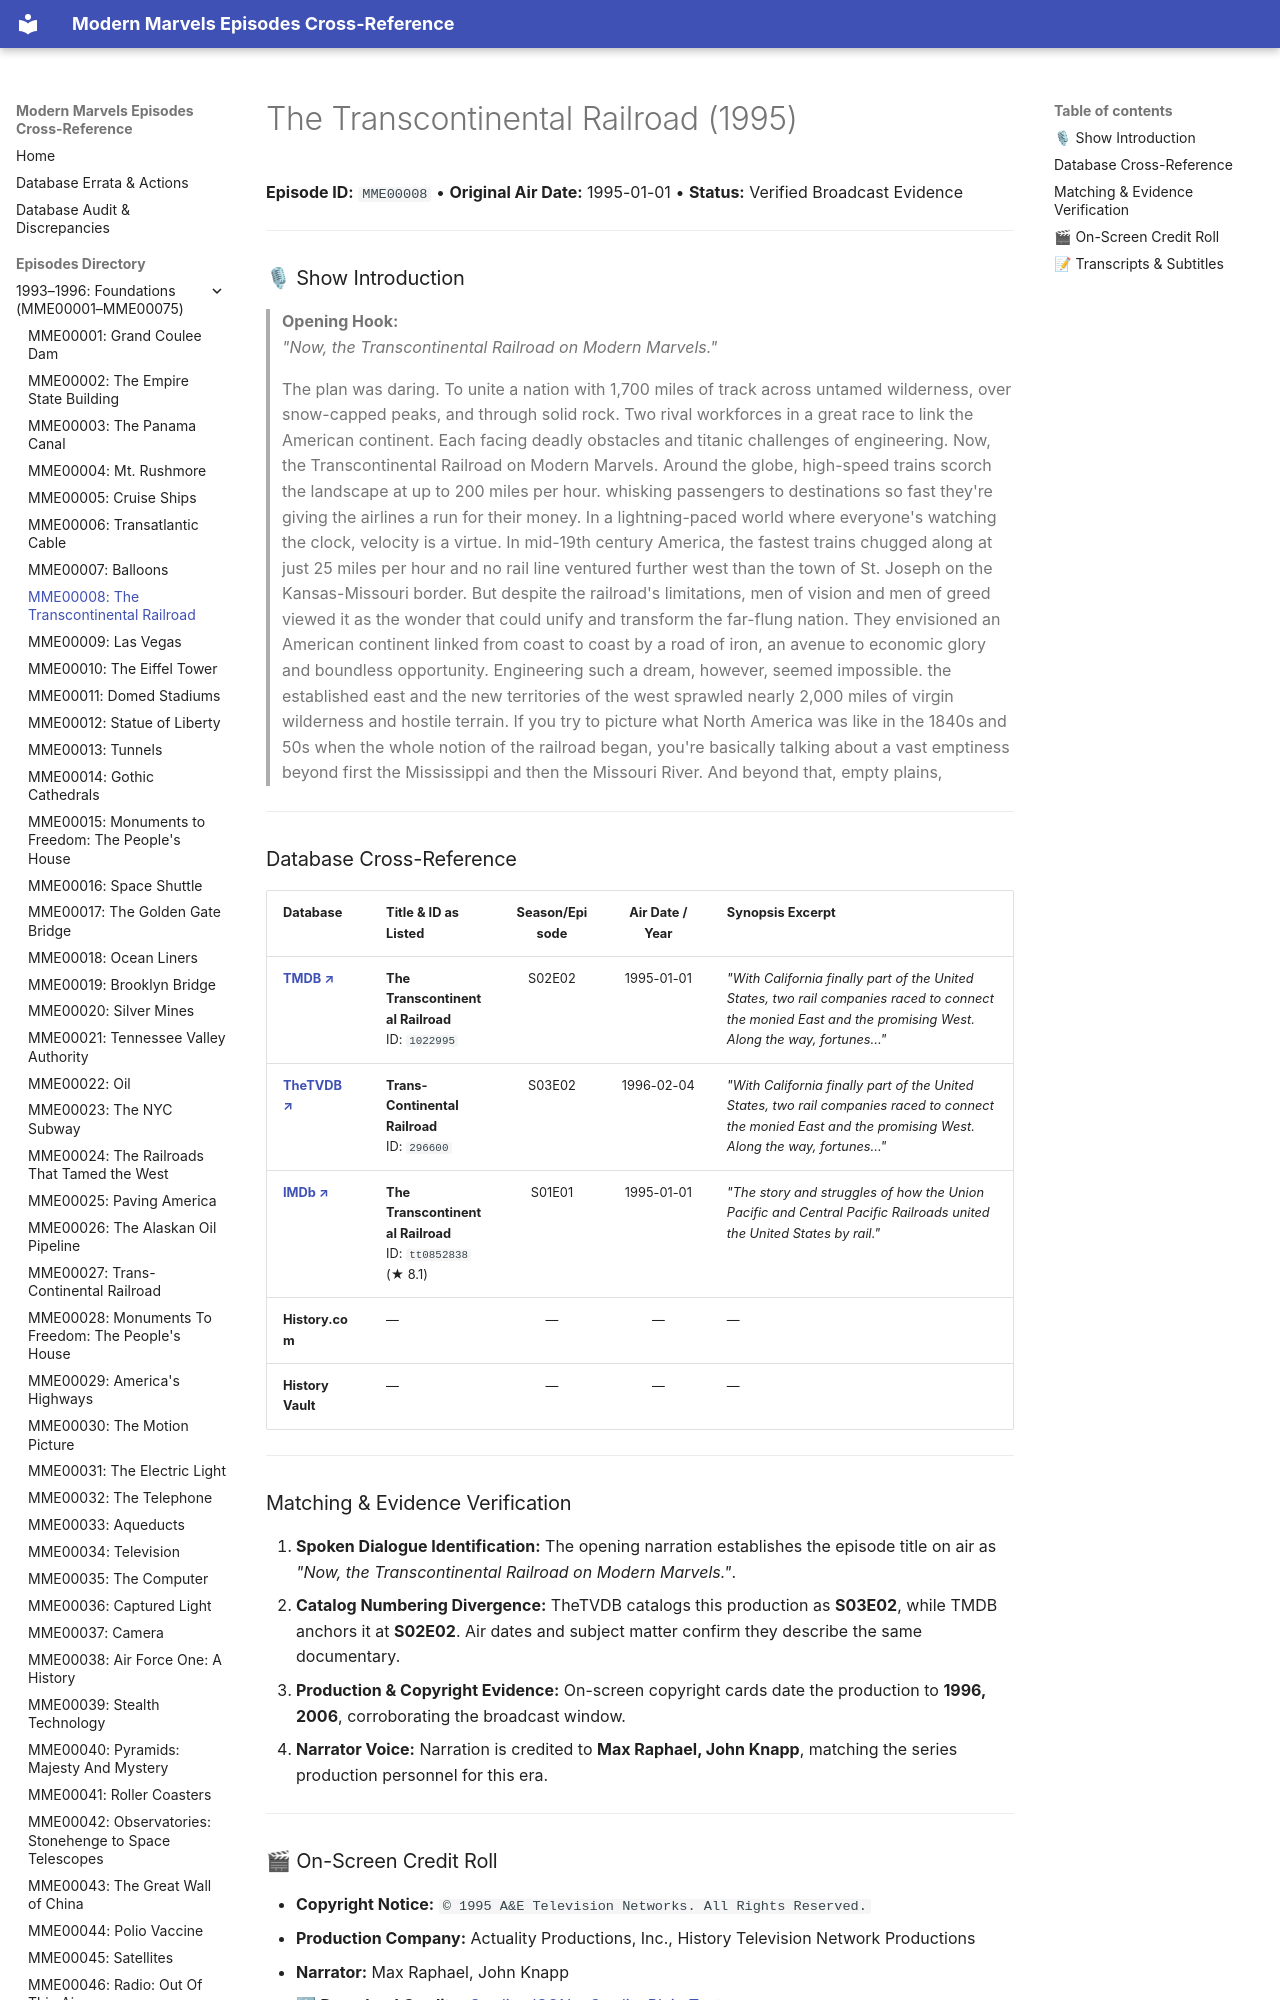

repository: ModernMarvelsFan/ModernMarvels · page: episodes/MME00008/index.html · generator: mkdocs

# The Transcontinental Railroad (1995)

**Episode ID:** `MME00008` • **Original Air Date:** 1995-01-01 • **Status:** Verified Broadcast Evidence

---

### 🎙 Show Introduction

> **Opening Hook:**  
> *"Now, the Transcontinental Railroad on Modern Marvels."*

> The plan was daring. To unite a nation with 1,700 miles of track across untamed wilderness, over snow-capped peaks, and through solid rock. Two rival workforces in a great race to link the American continent. Each facing deadly obstacles and titanic challenges of engineering. Now, the Transcontinental Railroad on Modern Marvels. Around the globe, high-speed trains scorch the landscape at up to 200 miles per hour. whisking passengers to destinations so fast they're giving the airlines a run for their money. In a lightning-paced world where everyone's watching the clock, velocity is a virtue. In mid-19th century America, the fastest trains chugged along at just 25 miles per hour and no rail line ventured further west than the town of St. Joseph on the Kansas-Missouri border. But despite the railroad's limitations, men of vision and men of greed viewed it as the wonder that could unify and transform the far-flung nation. They envisioned an American continent linked from coast to coast by a road of iron, an avenue to economic glory and boundless opportunity. Engineering such a dream, however, seemed impossible. the established east and the new territories of the west sprawled nearly 2,000 miles of virgin wilderness and hostile terrain. If you try to picture what North America was like in the 1840s and 50s when the whole notion of the railroad began, you're basically talking about a vast emptiness beyond first the Mississippi and then the Missouri River. And beyond that, empty plains,

---

### Database Cross-Reference

| Database | Title & ID as Listed | Season/Episode | Air Date / Year | Synopsis Excerpt |
| :--- | :--- | :---: | :---: | :--- |
| <a href="https://www.themoviedb.org/tv/6145-modern-marvels/season/2/episode/2" target="_blank" rel="noopener noreferrer"><b>TMDB ↗</b></a> | **The Transcontinental Railroad**<br>ID: `1022995` | S02E02 | 1995-01-01 | *"With California finally part of the United States, two rail companies raced to connect the monied East and the promising West. Along the way, fortunes..."* |
| <a href="https://thetvdb.com/series/modern-marvels/episodes/296600" target="_blank" rel="noopener noreferrer"><b>TheTVDB ↗</b></a> | **Trans-Continental Railroad**<br>ID: `296600` | S03E02 | 1996-02-04 | *"With California finally part of the United States, two rail companies raced to connect the monied East and the promising West. Along the way, fortunes..."* |
| <a href="https://www.imdb.com/title/tt0852838/" target="_blank" rel="noopener noreferrer"><b>IMDb ↗</b></a> | **The Transcontinental Railroad**<br>ID: `tt0852838` (★ 8.1) | S01E01 | 1995-01-01 | *"The story and struggles of how the Union Pacific and Central Pacific Railroads united the United States by rail."* |
| **History.com** | — | — | — | — |
| **History Vault** | — | — | — | — |

---
